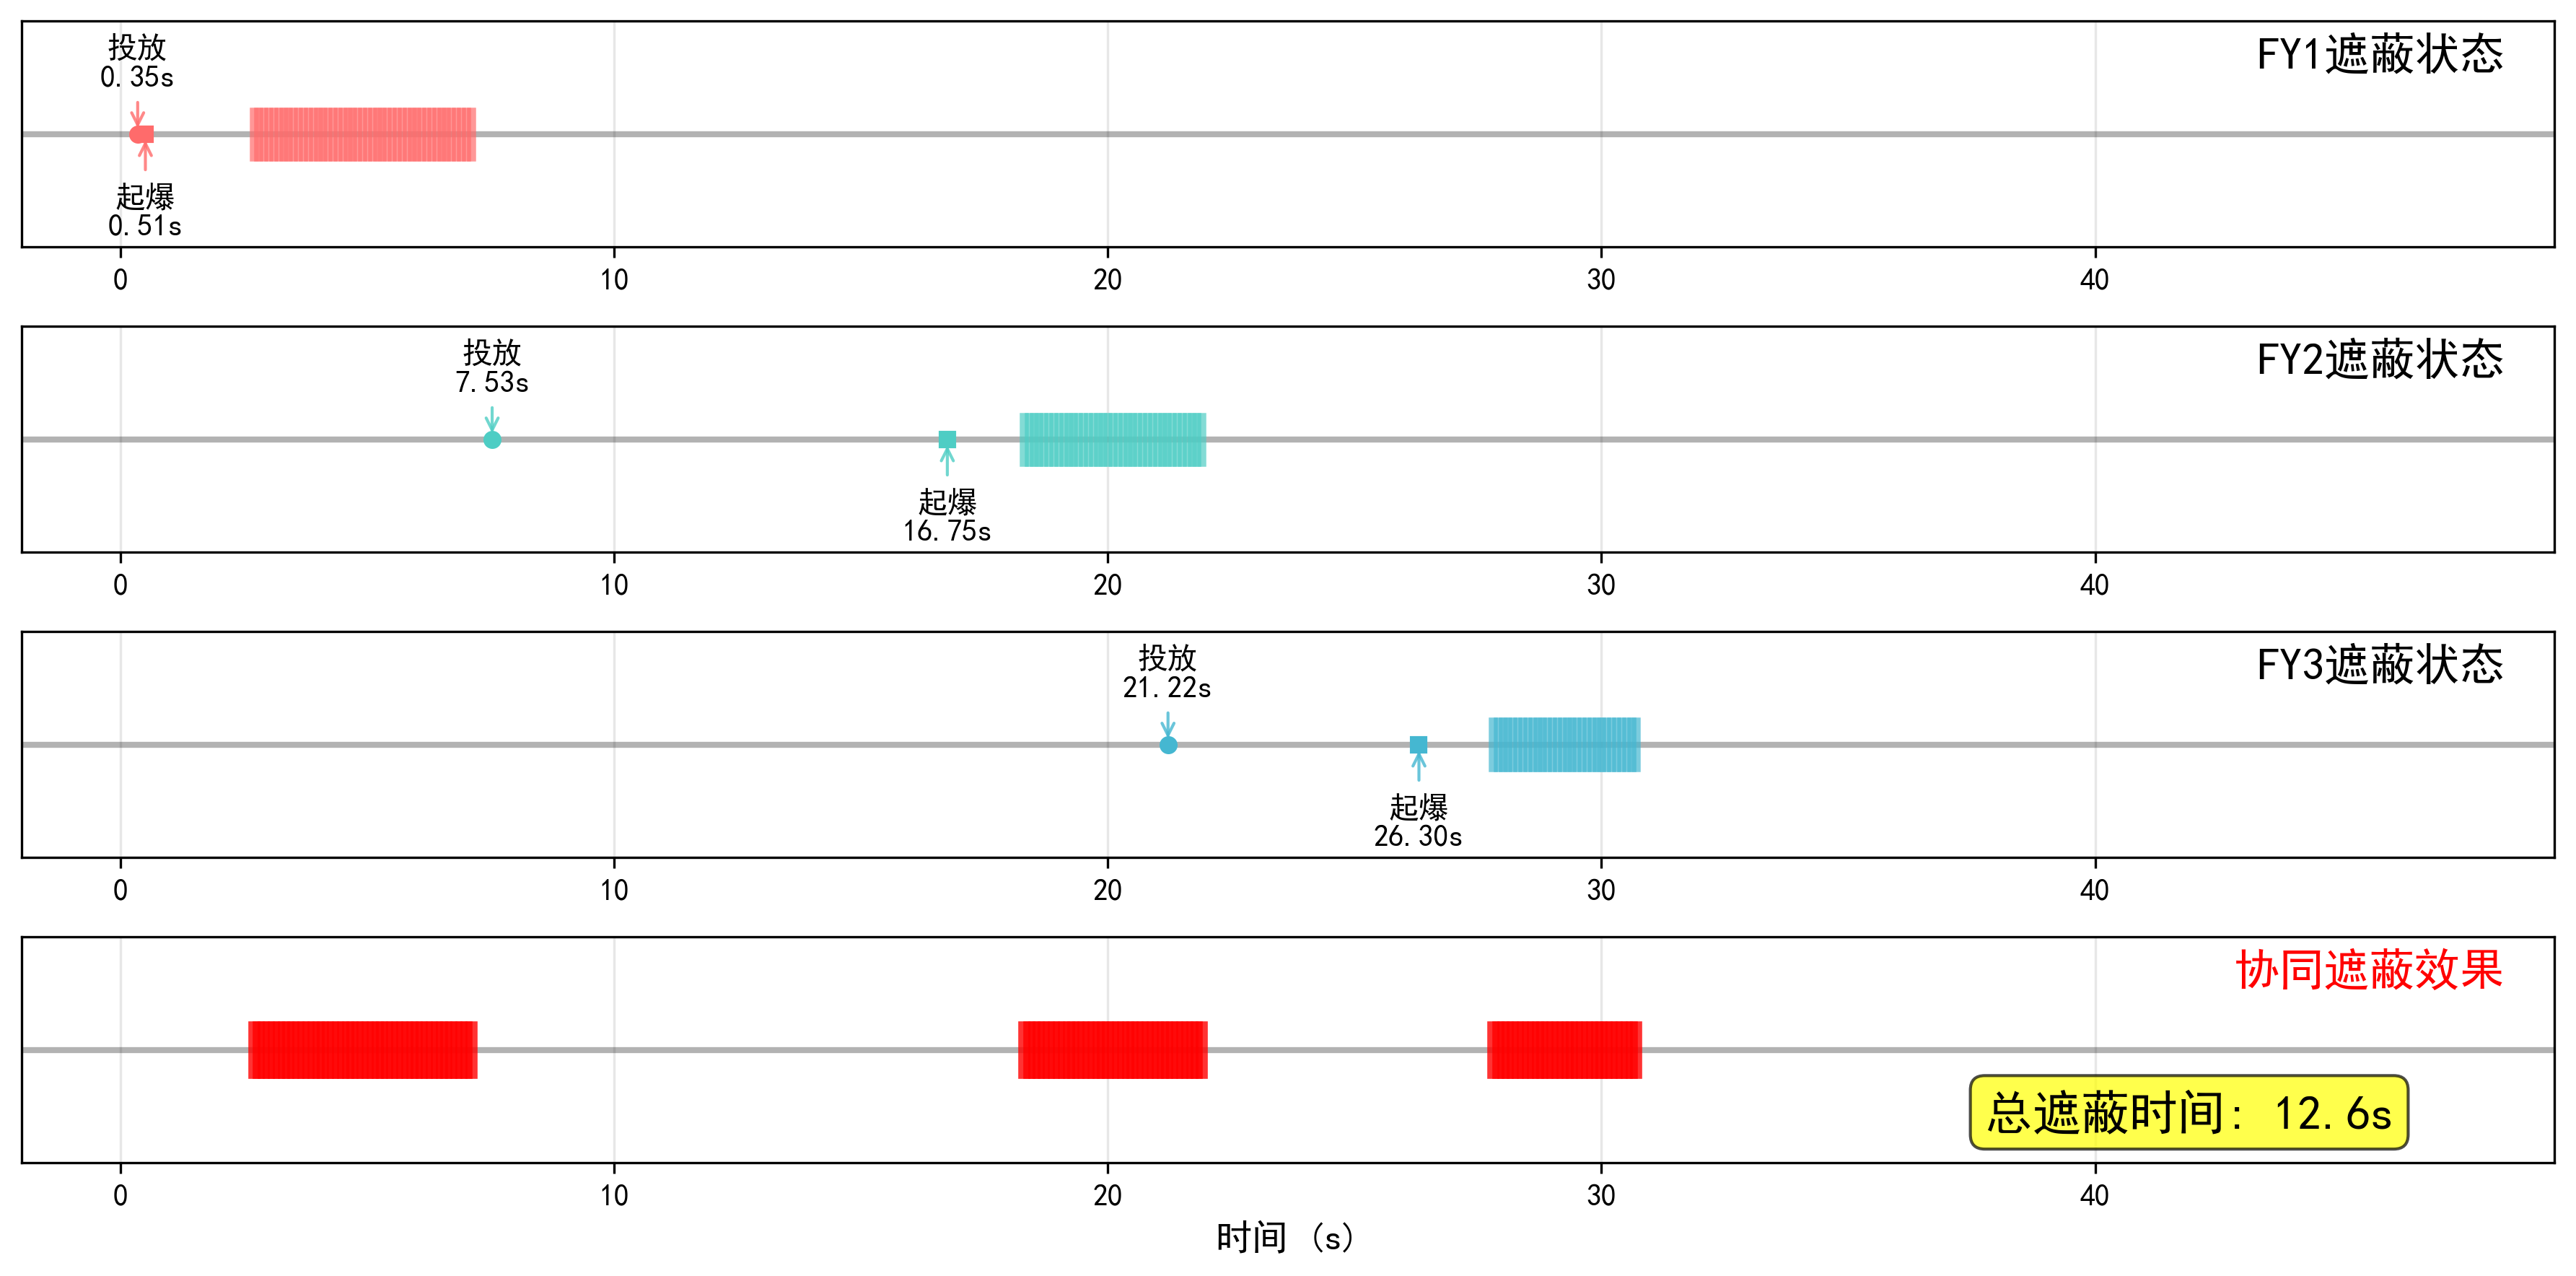

This chart was generated by the following Python code:
# 4.问题4中三机遮蔽时间轴示意图.py 此代码需要配套在  4.problem3_4代码  文件夹中使用
import numpy as np
import matplotlib.pyplot as plt
from core_objects import UAV, Missile, TargetCylinder
from geometry import check_collective_obscuration
from config import *

# 设置中文字体
plt.rcParams['font.sans-serif'] = ['SimHei', 'Arial Unicode MS']
plt.rcParams['axes.unicode_minus'] = False

def calculate_obscuration_timeline():
    """计算问题四最优策略下的遮蔽时间线"""
    
    # 最优策略参数
    strategies = {
        'FY1': {'speed': 125.0544, 'angle': 0.1193, 't_deploy': 0.3501, 't_fuse': 0.1562},
        'FY2': {'speed': 139.4224, 'angle': 3.9540, 't_deploy': 7.5302, 't_fuse': 9.2195},
        'FY3': {'speed': 123.4114, 'angle': 1.6347, 't_deploy': 21.2195, 't_fuse': 5.0828}
    }
    
    # 初始化对象
    missile = Missile('M1')
    target = TargetCylinder(TRUE_TARGET_SPECS)
    
    # 创建无人机和烟雾云
    uavs = {}
    smoke_clouds = []
    
    for uav_id, strat in strategies.items():
        uav = UAV(uav_id)
        uav.set_flight_strategy(strat['speed'], strat['angle'])
        uavs[uav_id] = uav
        
        # 创建烟雾弹和烟雾云
        grenade = uav.deploy_grenade(strat['t_deploy'], strat['t_fuse'])
        smoke_cloud = grenade.generate_smoke_cloud()
        smoke_clouds.append((uav_id, smoke_cloud, strat))
        
        # 调试输出关键时间点
        t_detonate = strat['t_deploy'] + strat['t_fuse']
        print(f"DEBUG: {uav_id} - 投放:{strat['t_deploy']:.4f}s, 引信:{strat['t_fuse']:.4f}s, 起爆:{t_detonate:.4f}s")
        print(f"DEBUG: {uav_id} - 烟雾云时间: {smoke_cloud.start_time:.4f}s 到 {smoke_cloud.end_time:.4f}s")
    
    # 计算总的仿真时间范围
    all_end_times = [cloud.end_time for _, cloud, _ in smoke_clouds]
    sim_end_time = max(all_end_times) + 2  # 多加2秒缓冲
    
    # 时间步长（与优化器保持一致）
    dt = 0.1
    time_points = np.arange(0, sim_end_time, dt)
    
    print(f"DEBUG: 使用时间步长 dt = {dt}")
    print(f"DEBUG: 仿真时间范围: 0 到 {sim_end_time}")
    print(f"DEBUG: 时间点总数: {len(time_points)}")
    
    # 计算每个时间点的遮蔽状态
    obscuration_data = []
    individual_obscuration = {uav_id: [] for uav_id in strategies.keys()}
    collective_obscuration = []
    
    for t in time_points:
        missile_pos = missile.get_position(t)
        
        # 获取所有活跃的烟雾云
        active_clouds = []
        individual_active = {uav_id: None for uav_id in strategies.keys()}
        
        for uav_id, cloud, strat in smoke_clouds:
            center = cloud.get_center(t)
            if center is not None:
                active_clouds.append(center)
                individual_active[uav_id] = center
        
        # 检查协同遮蔽
        is_collective_obscured = False
        if active_clouds:
            target_key_points = target.get_key_points()  # 确保获取关键点
            is_collective_obscured = check_collective_obscuration(
                missile_pos, active_clouds, target_key_points
            )
        
        collective_obscuration.append(is_collective_obscured)
        
        # 检查单独遮蔽（用于分析各机贡献）
        for uav_id in strategies.keys():
            is_individual_obscured = False
            if individual_active[uav_id] is not None:
                is_individual_obscured = check_collective_obscuration(
                    missile_pos, [individual_active[uav_id]], target_key_points
                )
            individual_obscuration[uav_id].append(is_individual_obscured)
    
    return {
        'time_points': time_points,
        'strategies': strategies,
        'individual_obscuration': individual_obscuration,
        'collective_obscuration': collective_obscuration,
        'smoke_clouds': smoke_clouds
    }

def plot_timeline(data):
    """绘制三机遮蔽时间轴示意图"""
    
    # ========== 可调整参数 ==========
    # 图形尺寸和布局
    FIGURE_SIZE = (12, 6)           # 图像总尺寸（横向压缩，纵向压缩）
    SUBPLOT_HEIGHT = 0.15           # 每个子图高度（相对于总高度的比例）
    SUBPLOT_SPACING = 0.02          # 子图间距（更紧凑）
    
    # 时间轴范围
    TIME_START = -2                 # 时间轴起始时间
    TIME_BUFFER = 1                 # 时间轴结束缓冲时间（压缩右边距）
    
    # 颜色配置
    colors = {'FY1': '#FF6B6B', 'FY2': '#4ECDC4', 'FY3': '#45B7D1'}
    COLLECTIVE_COLOR = 'red'        # 协同遮蔽颜色
    
    # 字体大小
    TITLE_FONT_SIZE = 15            # 子图标题字体大小
    TOTAL_TIME_FONT_SIZE = 16       # 总遮蔽时间字体大小
    ANNOTATION_FONT_SIZE = 10       # 标注字体大小
    
    # 标记样式
    DEPLOY_MARKER_SIZE = 5          # 投放点标记大小
    DETONATE_MARKER_SIZE = 5        # 起爆点标记大小
    OBSCURATION_LINE_WIDTH = 3      # 遮蔽线条宽度
    COLLECTIVE_LINE_WIDTH = 4       # 协同遮蔽线条宽度
    
    # 投放和起爆标注参数
    DEPLOY_ANNOTATION_FONT_SIZE = 10    # 投放标注字体大小
    DEPLOY_ANNOTATION_Y = 0.21          # 投放标注Y坐标位置（向上）
    DETONATE_ANNOTATION_FONT_SIZE = 10  # 起爆标注字体大小
    DETONATE_ANNOTATION_Y = -0.45       # 起爆标注Y坐标位置（向下）
    ARROW_WIDTH = 1.0                   # 箭头线宽
    ARROW_ALPHA = 0.8                   # 箭头透明度
    ARROW_STYLE = '->'                  # 箭头样式
    # ===============================
    
    fig, axes = plt.subplots(4, 1, figsize=FIGURE_SIZE)
    fig.subplots_adjust(hspace=SUBPLOT_SPACING)
    
    time_points = data['time_points']
    strategies = data['strategies']
    
    # 计算时间轴范围
    time_end = max(time_points) + TIME_BUFFER
    
    uav_names = ['FY1', 'FY2', 'FY3']
    
    # 绘制各架无人机的时间轴
    for i, uav_id in enumerate(uav_names):
        ax = axes[i]
        strat = strategies[uav_id]
        
        # 绘制时间轴基线
        ax.plot([TIME_START, time_end], [0, 0], 'k-', linewidth=2, alpha=0.3)
        
        # 标记关键时间点
        t_deploy = strat['t_deploy']
        t_detonate = t_deploy + strat['t_fuse']
        
        # 投放时间点
        ax.plot(t_deploy, 0, 'o', color=colors[uav_id], markersize=DEPLOY_MARKER_SIZE, label='投放')
        ax.annotate(f'投放\n{t_deploy:.2f}s', 
                   xy=(t_deploy, 0), xytext=(t_deploy, DEPLOY_ANNOTATION_Y),
                   ha='center', fontsize=DEPLOY_ANNOTATION_FONT_SIZE,
                   arrowprops=dict(arrowstyle=ARROW_STYLE, color=colors[uav_id], 
                                 lw=ARROW_WIDTH, alpha=ARROW_ALPHA))
        
        # 起爆时间点
        ax.plot(t_detonate, 0, 's', color=colors[uav_id], markersize=DETONATE_MARKER_SIZE, label='起爆')
        ax.annotate(f'起爆\n{t_detonate:.2f}s', 
                   xy=(t_detonate, 0), xytext=(t_detonate, DETONATE_ANNOTATION_Y),
                   ha='center', fontsize=DETONATE_ANNOTATION_FONT_SIZE,
                   arrowprops=dict(arrowstyle=ARROW_STYLE, color=colors[uav_id], 
                                 lw=ARROW_WIDTH, alpha=ARROW_ALPHA))
        
        # 绘制遮蔽时间段
        obscuration = data['individual_obscuration'][uav_id]
        for j, is_obscured in enumerate(obscuration):
            if is_obscured:
                t = time_points[j]
                ax.plot([t, t], [-0.1, 0.1], color=colors[uav_id], linewidth=OBSCURATION_LINE_WIDTH, alpha=0.7)
        
        # 设置子图属性
        ax.set_xlim(TIME_START, time_end)
        ax.set_ylim(-0.5, 0.5)
        ax.grid(True, alpha=0.3)
        ax.set_yticks([])
        
        # 在框格右上角添加标题（距离右边框线x=1的距离）
        ax.text(time_end - 1, 0.45, f'{uav_id}遮蔽状态', 
               fontsize=TITLE_FONT_SIZE, color='black', fontweight='bold',
               verticalalignment='top', horizontalalignment='right')
    
    # 绘制协同遮蔽效果
    ax = axes[3]
    collective_obscuration = data['collective_obscuration']
    
    ax.plot([TIME_START, time_end], [0, 0], 'k-', linewidth=2, alpha=0.3)
    
    # 绘制协同遮蔽时间段并计算遮蔽时间段
    dt = time_points[1] - time_points[0]
    obscuration_segments = []  # 存储遮蔽时间段 [(start_time, end_time), ...]
    
    # 找出连续的遮蔽时间段
    in_obscuration = False
    start_time = None
    
    for j, is_obscured in enumerate(collective_obscuration):
        t = time_points[j]
        
        if is_obscured:
            ax.plot([t, t], [-0.1, 0.1], color=COLLECTIVE_COLOR, linewidth=COLLECTIVE_LINE_WIDTH, alpha=0.8)
            
            # 记录遮蔽时间段的开始
            if not in_obscuration:
                in_obscuration = True
                start_time = t
        else:
            # 记录遮蔽时间段的结束
            if in_obscuration:
                in_obscuration = False
                if start_time is not None:
                    obscuration_segments.append((start_time, time_points[j-1]))
                start_time = None
    
    # 处理最后一个时间段（如果在遮蔽状态中结束）
    if in_obscuration and start_time is not None:
        obscuration_segments.append((start_time, time_points[-1]))
    
    # 计算总遮蔽时间（使用固定值12.6s）
    total_obscured_time = 12.6000
    
    ax.set_xlim(TIME_START, time_end)
    ax.set_ylim(-0.5, 0.5)
    ax.set_xlabel('时间 (s)', fontsize=12)
    ax.grid(True, alpha=0.3)
    ax.set_yticks([])
    
    # 在框格右上角添加标题（距离右边框线x=1的距离）
    ax.text(time_end - 1, 0.45, '协同遮蔽效果', 
           fontsize=TITLE_FONT_SIZE, color=COLLECTIVE_COLOR, fontweight='bold',
           verticalalignment='top', horizontalalignment='right')
    
    # 在右下角添加总遮蔽时间标注
    ax.text(time_end * 0.85, -0.35, 
           f'总遮蔽时间: {total_obscured_time:.1f}s', 
           fontsize=TOTAL_TIME_FONT_SIZE, fontweight='bold', 
           bbox=dict(boxstyle='round', facecolor='yellow', alpha=0.7),
           horizontalalignment='center')
    
    plt.tight_layout()
    plt.savefig('4.问题4中三机遮蔽时间轴示意图.png', dpi=300, bbox_inches='tight')
    
    # 输出统计信息
    print(f"总协同遮蔽时间: {total_obscured_time:.1f}s")
    print("图像已保存为: 4.问题4中三机遮蔽时间轴示意图.png")

if __name__ == "__main__":
    print("正在计算问题四遮蔽时间线...")
    data = calculate_obscuration_timeline()
    
    print("正在绘制时间轴示意图...")
    plot_timeline(data)
    
    print("图像已保存为: 4.问题4中三机遮蔽时间轴示意图.png")
